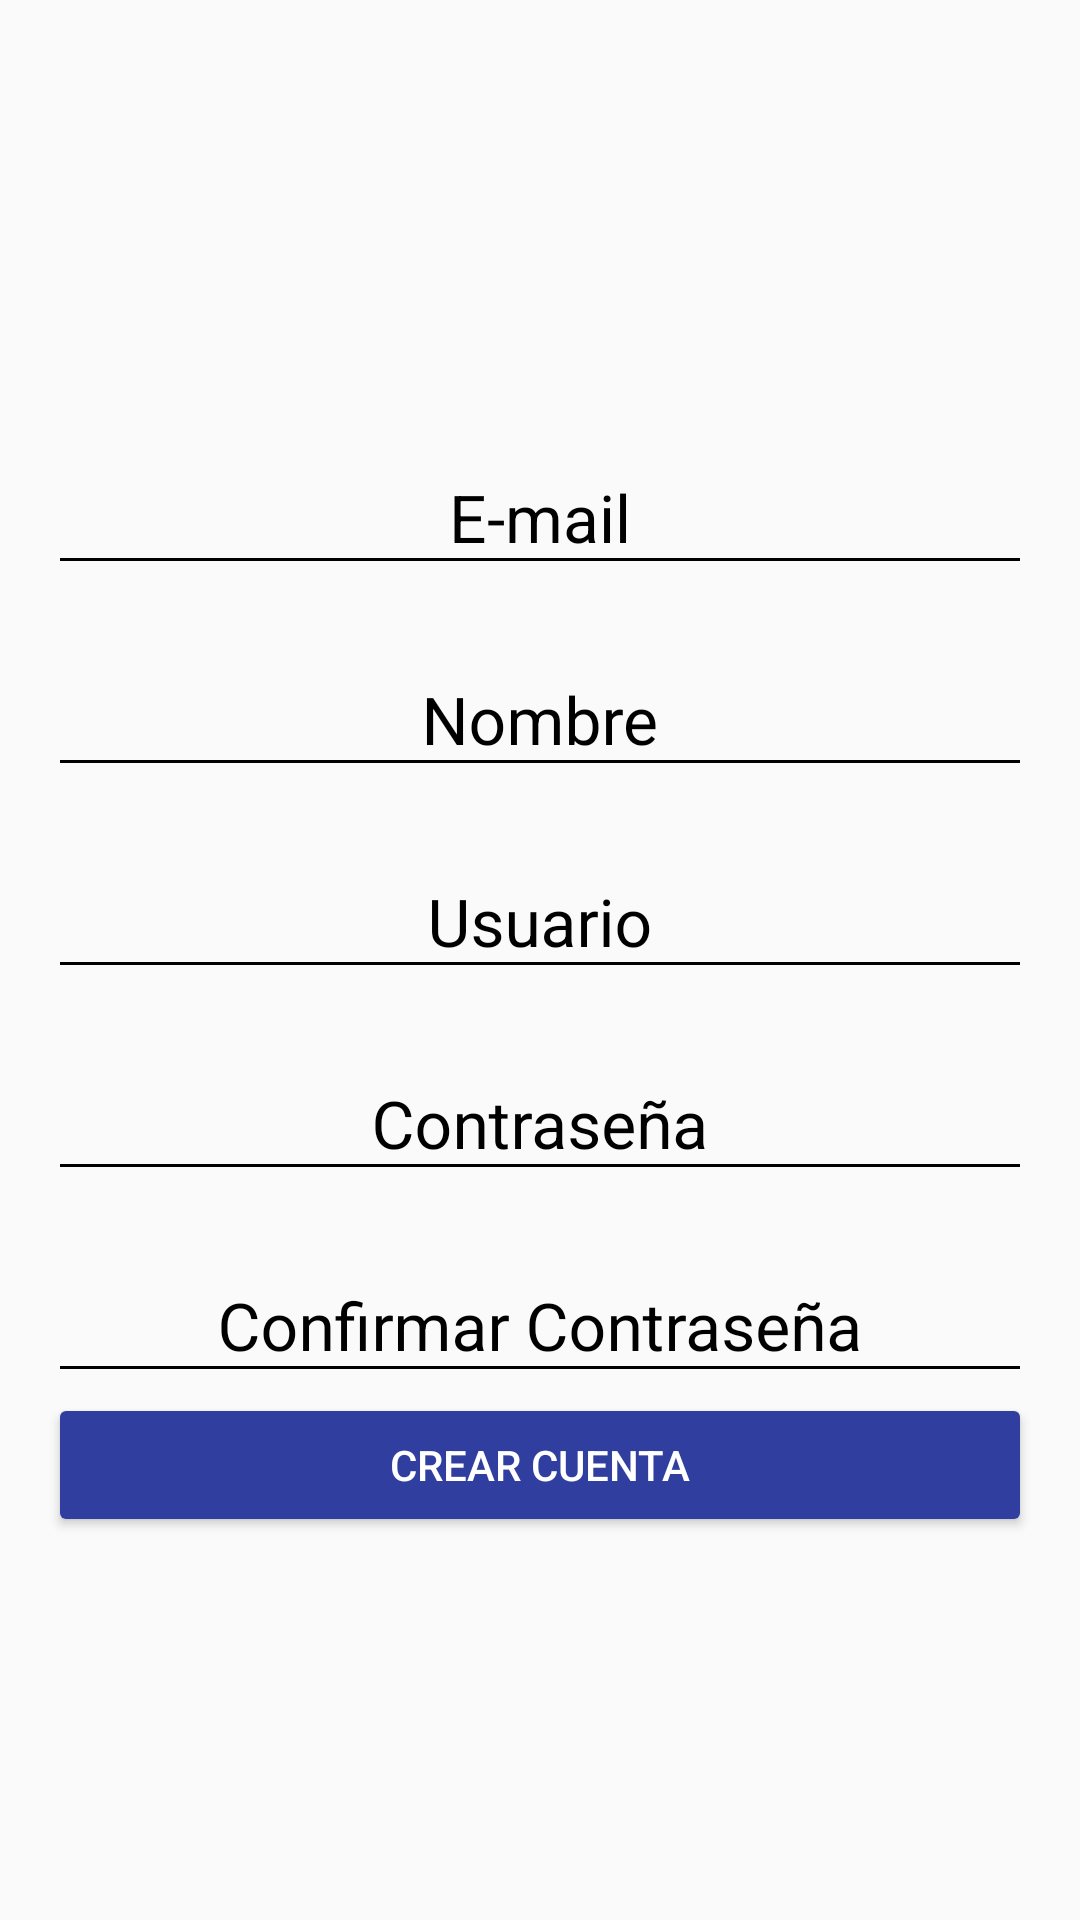

Here is an Android app screen rendered from its layout file. Give the layout XML and the strings, colors and styles it references.
<!-- AndroidManifest.xml: application theme AppTheme -->
<!-- res/layout/activity_crear_cuenta.xml -->
<?xml version="1.0" encoding="utf-8"?>
<android.support.constraint.ConstraintLayout xmlns:android="http://schemas.android.com/apk/res/android"
    xmlns:app="http://schemas.android.com/apk/res-auto"
    xmlns:tools="http://schemas.android.com/tools"
    android:layout_width="match_parent"
    android:layout_height="match_parent"
    tools:context=".crearCuenta">


    <ScrollView
        android:layout_width="match_parent"
        android:layout_height="match_parent"
        android:fillViewport="true"

        >

        <LinearLayout
            android:layout_width="match_parent"
            android:layout_height="match_parent"
            android:gravity="center"
            android:orientation="vertical"
            android:padding="@dimen/activity_vertical_margin">

            <android.support.design.widget.TextInputLayout
                android:layout_width="match_parent"
                android:layout_height="wrap_content"
                android:layout_marginTop="@dimen/edittext_margin_createaccount"
                android:gravity="center"
                android:theme="@style/EditTextBlack">

                <android.support.design.widget.TextInputEditText
                    android:id="@+id/email"
                    android:layout_width="match_parent"
                    android:layout_height="wrap_content"
                    android:gravity="center"
                    android:hint="@string/e_mail" />

            </android.support.design.widget.TextInputLayout>

            <android.support.design.widget.TextInputLayout
                android:layout_width="match_parent"
                android:layout_height="wrap_content"
                android:layout_marginTop="@dimen/edittext_margin_createaccount"
                android:gravity="center"
                android:theme="@style/EditTextBlack">

                <android.support.design.widget.TextInputEditText
                    android:id="@+id/name"
                    android:layout_width="match_parent"
                    android:layout_height="wrap_content"
                    android:gravity="center"
                    android:hint="@string/name" />

            </android.support.design.widget.TextInputLayout>

            <android.support.design.widget.TextInputLayout
                android:layout_width="match_parent"
                android:layout_height="wrap_content"
                android:layout_marginTop="@dimen/edittext_margin_createaccount"
                android:gravity="center"
                android:theme="@style/EditTextBlack">

                <android.support.design.widget.TextInputEditText
                    android:id="@+id/user"
                    android:layout_width="match_parent"
                    android:layout_height="wrap_content"
                    android:gravity="center"
                    android:hint="@string/user" />

            </android.support.design.widget.TextInputLayout>

            <android.support.design.widget.TextInputLayout
                android:layout_width="match_parent"
                android:layout_height="wrap_content"
                android:layout_marginTop="@dimen/edittext_margin_createaccount"
                android:gravity="center"
                android:theme="@style/EditTextBlack">

                <android.support.design.widget.TextInputEditText
                    android:id="@+id/password_createaccount"
                    android:layout_width="match_parent"
                    android:layout_height="wrap_content"
                    android:gravity="center"
                    android:hint="@string/password"
                    android:inputType="textPassword" />

            </android.support.design.widget.TextInputLayout>

            <android.support.design.widget.TextInputLayout
                android:layout_width="match_parent"
                android:layout_height="wrap_content"
                android:layout_marginTop="@dimen/edittext_margin_createaccount"
                android:gravity="center"
                android:theme="@style/EditTextBlack">

                <android.support.design.widget.TextInputEditText
                    android:id="@+id/confirmPassword"
                    android:layout_width="match_parent"
                    android:layout_height="wrap_content"
                    android:gravity="center"
                    android:hint="@string/confirmar"
                    android:inputType="textPassword" />

            </android.support.design.widget.TextInputLayout>

            <Button
                android:id="@+id/btnGuardar"
                android:layout_width="match_parent"
                android:layout_height="wrap_content"
                android:text="@string/creaCuenta"
                android:theme="@style/RaisedButtonDark" />


        </LinearLayout>

    </ScrollView>
</android.support.constraint.ConstraintLayout>
<!-- resources referenced by this layout -->
<resources>
  <dimen name="activity_vertical_margin">16dp</dimen>
  <dimen name="edittext_margin_createaccount">10dp</dimen>
  <string name="confirmar">Confirmar Contraseña</string>
  <string name="creaCuenta">Crear cuenta</string>
  <string name="e_mail">E-mail</string>
  <string name="name">Nombre</string>
  <string name="password">Contraseña</string>
  <string name="user">Usuario</string>
  <style name="EditTextBlack" parent="TextAppearance.AppCompat">
          <item name="android:textColorHint">@color/editTextColorBlack</item>
          <item name="android:textSize">@dimen/edittext_textsize_login</item>
          <item name="android:textColorPrimary">@color/editTextColorBlack</item>
          <item name="colorAccent">@color/editTextColorBlack</item>
          <item name="colorControlNormal">@color/editTextColorBlack</item>
          <item name="colorControlActivated">@color/editTextColorBlack</item>
      </style>
  <style name="RaisedButtonDark" parent="Theme.AppCompat.Light">
          <item name="colorButtonNormal">@color/colorPrimaryDark</item>
          <item name="colorControlHighlight">@color/colorPrimary</item>
          <item name="android:textColor">@android:color/white</item>
      </style>
  <style name="AppTheme" parent="Theme.AppCompat.Light.DarkActionBar">
          
          <item name="colorPrimary">@color/colorPrimary</item>
          <item name="colorPrimaryDark">@color/colorPrimaryDark</item>
          <item name="colorAccent">@color/colorAccent</item>
      </style>
  <color name="editTextColorBlack">#000000</color>
  <dimen name="edittext_textsize_login">22sp</dimen>
  <color name="colorPrimaryDark">#303F9F</color>
  <color name="colorPrimary">#3F51B5</color>
  <color name="colorAccent">#FF4081</color>
</resources>
